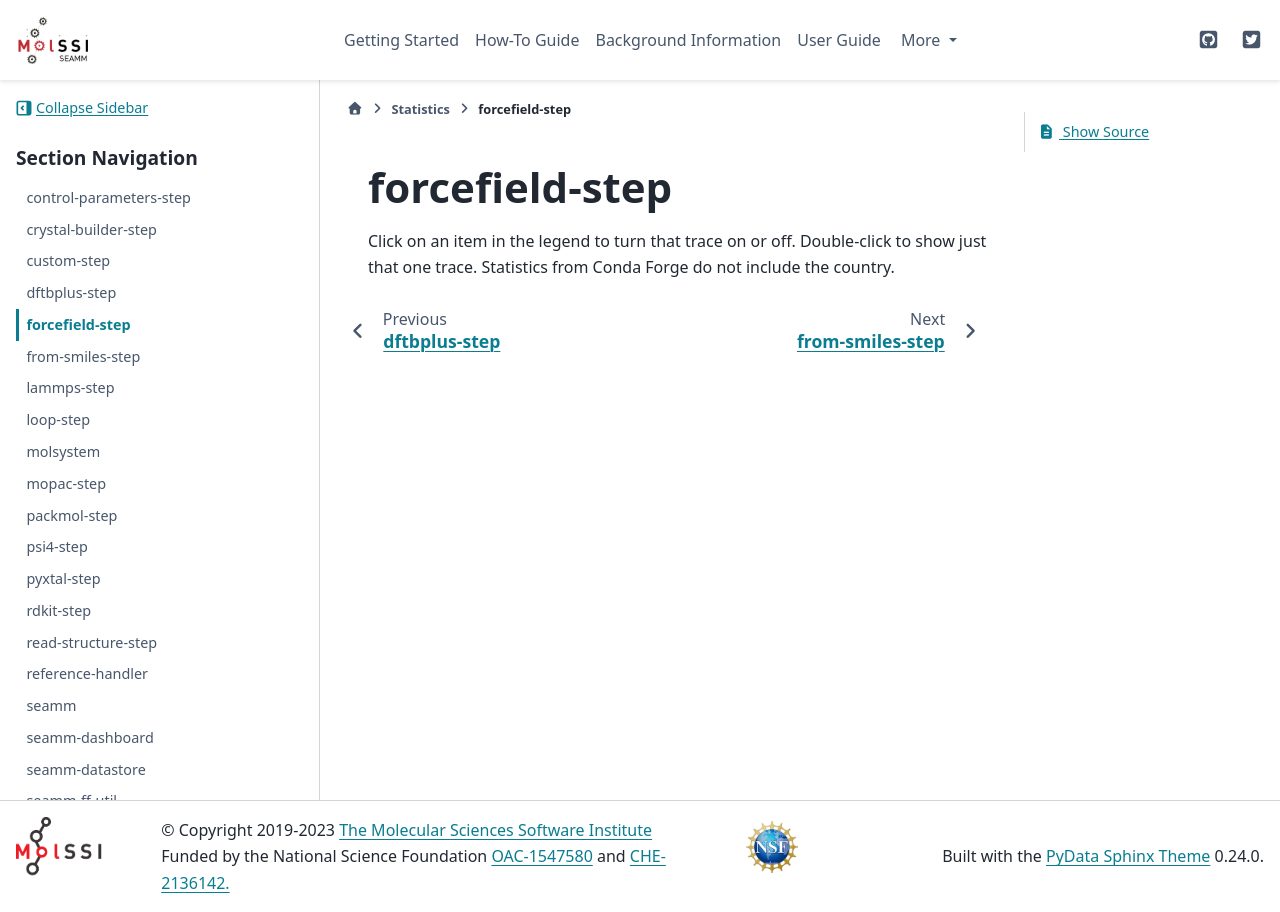

repository: molssi-seamm/molssi-seamm.github.io · page: statistics/forcefield-step.html · generator: sphinx

***************
forcefield-step
***************

.. raw:: html
    :file: charts/forcefield-step_downloads.html

Click on an item in the legend to turn that trace on or off.
Double-click to show just that one trace.
Statistics from Conda Forge do not include the country.
